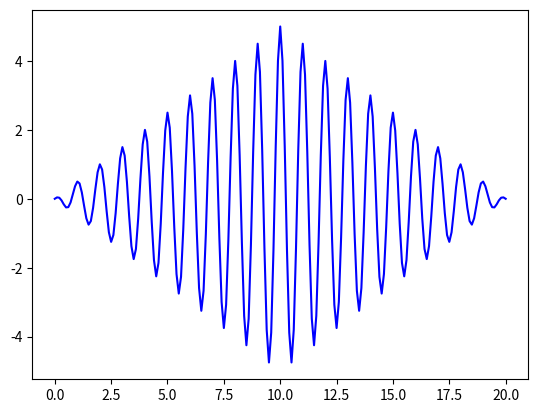

Write the Python code that produced this figure.
# -*- coding: utf-8 -*-
"""
Created on Fri Oct 25 18:42:03 2019

@author: Agutierrez
"""

import numpy as np
import matplotlib.pyplot as plt

amplitud = 5
tiempo = 20
periodo = 1

def calcular_amplitud(frame):
    if frame <= (tiempo / 2):
        return 2 * amplitud * frame / tiempo
    else:
        return 2 * amplitud * (tiempo - frame) / tiempo

def calcular_armonico(frame):
    return calcular_amplitud(frame) * np.cos(2 * np.pi * frame / periodo)

frames = np.linspace(0, tiempo, 201)
valores = []
for frame in frames:
    valores.append(calcular_armonico(frame))

plt.figure()
plt.plot(frames, valores, '-b')
plt.show()
